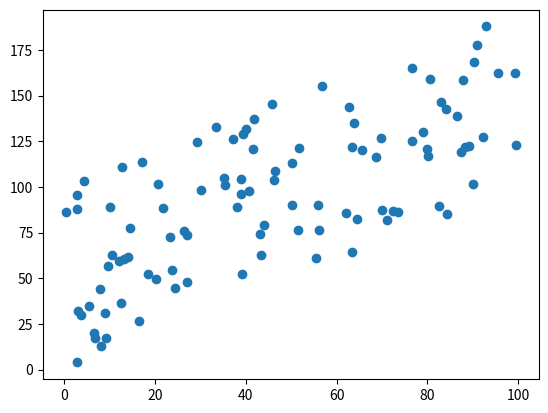

Python code for this plot: (Note: this script raises an exception after producing the figure.)
import numpy as np
import matplotlib.pyplot as plt
import random

random.seed(5280)
Xs = np.random.rand(100) * 100
Ys = Xs + (np.random.rand(100) * 100)

plt.scatter(Xs,Ys)
plt.show()

def computeCost(Xs,Ys,m,theta):
    #requires the correct dimensions of Xs, which is 2  x # observations
    #Check if correct dimensions, if not, add a vector of ones
    #assert (Xs.shape == (len(Xs),2)),"Incorrect size, append zeros"
    if (Xs.shape != (len(Xs),2)):
        Xs = np.vstack((np.ones(len(Xs)),Xs)).T
        print("Adding column of ones to make correct size")
    #Calculate cost
    predicted_value = np.matmul(Xs,theta)
    sqrErrors = np.power((predicted_value - Ys),2)
    J = (1/2)*(1/m) * np.sum(sqrErrors)
    return J

#preallocate a vector of ones
one_array = np.ones(len(Xs))
#stack and transpose so Xs and combined with the ones

# true_xs = np.vstack((one_array,Xs)).T
# true_xs.shape == (len(true_xs),2)
#
# computeCost(true_xs,Ys,len(Xs),np.array([1,1]))
computeCost(Xs,Ys,len(Xs),np.array([1,1]))

#computeCost(Xs,Ys,)
theta = np.array([1,1])
#testing_t[0] + testing_t[1] * x
alpha = 0.0001
m = len(Ys)
num_iters = 100
#Xs = np.vstack((np.ones(len(Xs)),Xs)).T

def gradientDescent(Xs,Ys,theta,alpha,num_iters):
    global theta_one
    global theta_two
    theta_one = []
    theta_two = []
    m = len(Ys) #m will be used in the cost function
    global J_hist
    J_hist = [] #preallocate a vector for the cost function
    for i in range(num_iters):
        J_hist.append(computeCost(Xs,Ys,m,theta))
        x = Xs[:,1]
        predicted_value = theta[0] + (theta[1] * x)
        thetaOne = theta[0] - alpha * (1/m) * np.sum(predicted_value - Ys)
        thetaTwo = theta[1] - alpha * (1/m) * np.sum((predicted_value - Ys) * x)
        # print("theta one is", thetaOne)
        # print("Theta two is", thetaTwo)
        theta_one.append(thetaOne)
        theta_two.append(thetaTwo)
        theta = np.array([thetaOne,thetaOne])
    return [J_hist]
    plt.scatter(J_hist)
    plt.show()

# p_val = theta[0] + (theta[1] * x)
# theta[1] - alpha * (1/m) * np.sum(p_val - Ys) * x

gradientDescent(Xs,Ys,theta,alpha,1000)
plt.scatter(np.arange(0,len(J_hist)),J_hist)
plt.show()
